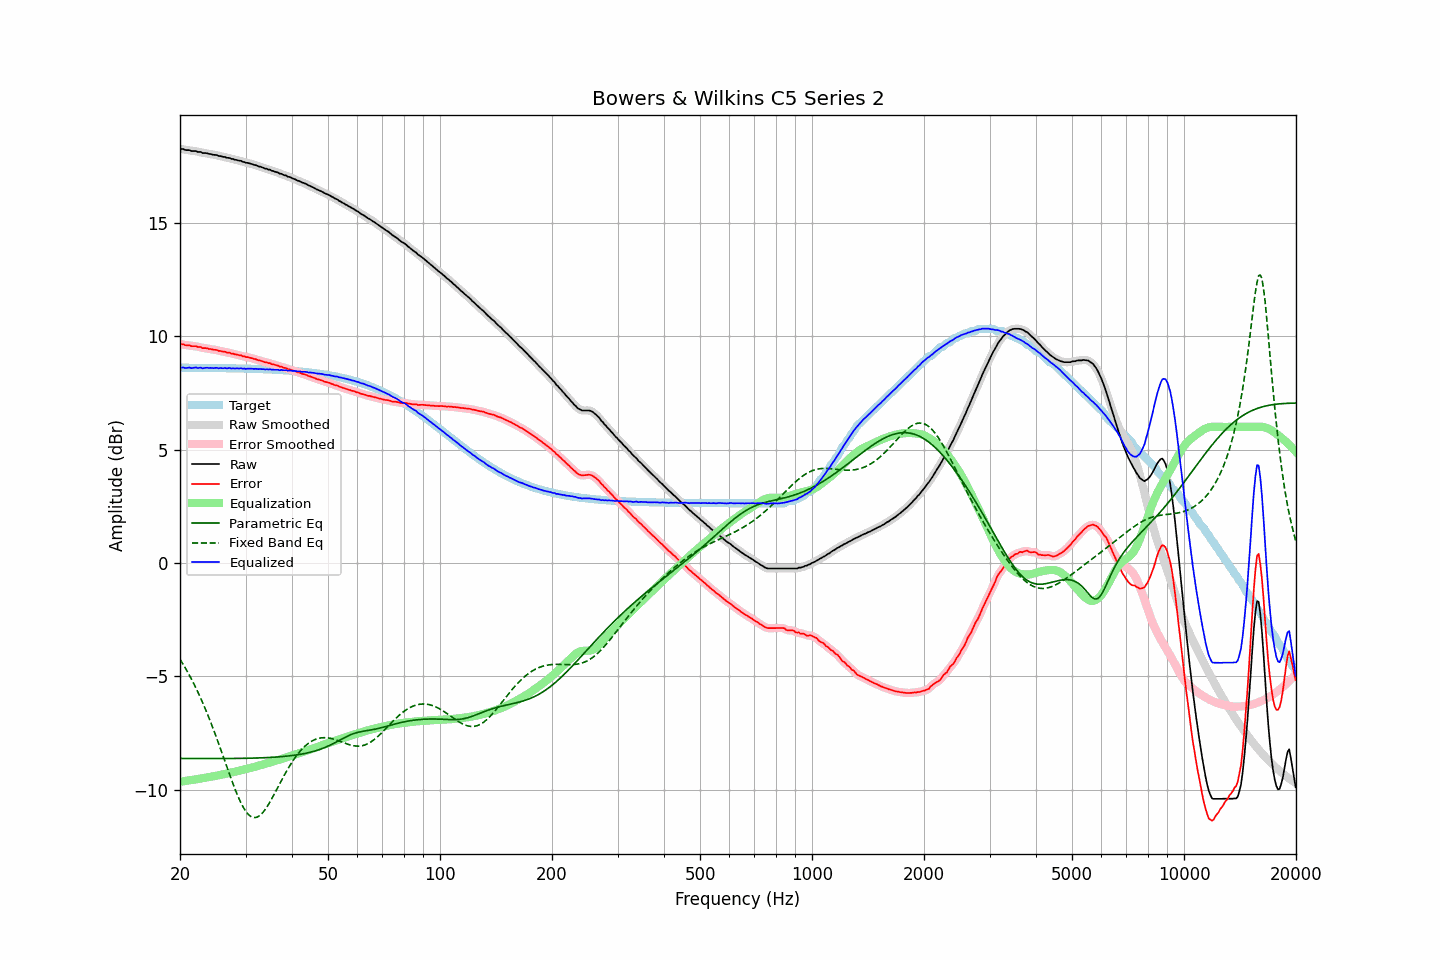

The file beside this chart, header and first rows:
frequency, raw, error, smoothed, error_smoothed, equalization, parametric_eq, fixed_band_eq, equalized_raw, equalized_smoothed, target
20.00, 18.26, 9.65, 18.26, 9.65, -9.65, -8.62, -4.24, 8.61, 8.61, 8.61
20.20, 18.26, 9.65, 18.25, 9.64, -9.64, -8.62, -4.36, 8.62, 8.61, 8.61
20.40, 18.25, 9.65, 18.24, 9.63, -9.63, -8.62, -4.47, 8.63, 8.61, 8.61
20.61, 18.22, 9.61, 18.23, 9.62, -9.62, -8.62, -4.59, 8.60, 8.61, 8.61
20.81, 18.21, 9.60, 18.21, 9.61, -9.61, -8.62, -4.71, 8.60, 8.61, 8.61
21.02, 18.21, 9.60, 18.20, 9.59, -9.60, -8.62, -4.84, 8.61, 8.60, 8.61
21.23, 18.21, 9.60, 18.19, 9.58, -9.59, -8.62, -4.97, 8.62, 8.61, 8.61
21.44, 18.17, 9.56, 18.18, 9.57, -9.57, -8.62, -5.11, 8.59, 8.60, 8.61
21.66, 18.17, 9.56, 18.17, 9.56, -9.56, -8.62, -5.24, 8.60, 8.61, 8.61
21.87, 18.17, 9.56, 18.16, 9.55, -9.55, -8.62, -5.38, 8.61, 8.61, 8.61
22.09, 18.16, 9.56, 18.15, 9.55, -9.54, -8.62, -5.53, 8.62, 8.61, 8.61
22.31, 18.13, 9.52, 18.14, 9.54, -9.53, -8.62, -5.68, 8.59, 8.61, 8.60
22.54, 18.13, 9.52, 18.12, 9.52, -9.52, -8.63, -5.83, 8.61, 8.61, 8.60
22.76, 18.12, 9.52, 18.10, 9.50, -9.51, -8.63, -5.99, 8.62, 8.60, 8.60
22.99, 18.08, 9.47, 18.09, 9.49, -9.49, -8.63, -6.15, 8.58, 8.60, 8.60
23.22, 18.08, 9.47, 18.08, 9.48, -9.48, -8.63, -6.31, 8.59, 8.60, 8.60
23.45, 18.08, 9.47, 18.07, 9.46, -9.47, -8.63, -6.48, 8.61, 8.60, 8.60
23.69, 18.07, 9.47, 18.06, 9.46, -9.46, -8.63, -6.65, 8.61, 8.61, 8.60
23.92, 18.04, 9.44, 18.05, 9.45, -9.44, -8.63, -6.83, 8.59, 8.60, 8.60
24.16, 18.04, 9.44, 18.03, 9.43, -9.43, -8.63, -7.01, 8.60, 8.60, 8.60
24.40, 18.02, 9.42, 18.01, 9.42, -9.42, -8.63, -7.19, 8.60, 8.59, 8.60
24.65, 18.00, 9.40, 18.01, 9.41, -9.41, -8.63, -7.38, 8.59, 8.60, 8.60
24.89, 18.00, 9.40, 17.99, 9.39, -9.39, -8.63, -7.57, 8.60, 8.60, 8.60
25.14, 17.98, 9.39, 17.98, 9.38, -9.38, -8.63, -7.76, 8.61, 8.60, 8.60
25.39, 17.95, 9.35, 17.96, 9.37, -9.36, -8.63, -7.96, 8.58, 8.60, 8.59
25.65, 17.95, 9.35, 17.94, 9.35, -9.35, -8.63, -8.16, 8.60, 8.59, 8.59
25.91, 17.93, 9.33, 17.93, 9.33, -9.34, -8.63, -8.35, 8.59, 8.59, 8.59
26.16, 17.91, 9.31, 17.91, 9.32, -9.32, -8.62, -8.56, 8.59, 8.59, 8.59
26.43, 17.91, 9.32, 17.89, 9.30, -9.30, -8.62, -8.76, 8.60, 8.59, 8.59
26.69, 17.87, 9.28, 17.88, 9.29, -9.29, -8.62, -8.96, 8.58, 8.59, 8.59
26.96, 17.87, 9.28, 17.86, 9.27, -9.27, -8.62, -9.16, 8.59, 8.59, 8.59
27.23, 17.86, 9.27, 17.84, 9.26, -9.26, -8.62, -9.36, 8.60, 8.59, 8.59
27.50, 17.82, 9.23, 17.83, 9.24, -9.24, -8.62, -9.55, 8.57, 8.59, 8.58
27.77, 17.81, 9.23, 17.81, 9.22, -9.23, -8.62, -9.74, 8.59, 8.58, 8.58
28.05, 17.79, 9.20, 17.79, 9.21, -9.21, -8.62, -9.93, 8.57, 8.58, 8.58
28.33, 17.78, 9.19, 17.77, 9.19, -9.19, -8.62, -10.11, 8.58, 8.58, 8.58
28.62, 17.76, 9.18, 17.76, 9.18, -9.18, -8.62, -10.28, 8.58, 8.58, 8.58
28.90, 17.74, 9.16, 17.74, 9.16, -9.16, -8.62, -10.44, 8.58, 8.58, 8.58
29.19, 17.74, 9.16, 17.72, 9.15, -9.14, -8.62, -10.59, 8.59, 8.58, 8.58
29.48, 17.69, 9.11, 17.70, 9.12, -9.13, -8.62, -10.73, 8.56, 8.57, 8.57
29.78, 17.69, 9.11, 17.68, 9.10, -9.11, -8.62, -10.85, 8.58, 8.57, 8.57
30.08, 17.65, 9.08, 17.66, 9.09, -9.09, -8.61, -10.96, 8.55, 8.56, 8.57
30.38, 17.65, 9.08, 17.64, 9.07, -9.07, -8.61, -11.05, 8.57, 8.57, 8.57
30.68, 17.63, 9.06, 17.62, 9.06, -9.06, -8.61, -11.12, 8.57, 8.57, 8.57
30.99, 17.61, 9.04, 17.61, 9.04, -9.04, -8.61, -11.18, 8.57, 8.57, 8.56
31.30, 17.59, 9.02, 17.58, 9.02, -9.02, -8.61, -11.21, 8.57, 8.56, 8.56
31.61, 17.56, 9.00, 17.56, 9.00, -9.00, -8.61, -11.23, 8.55, 8.56, 8.56
31.93, 17.55, 8.99, 17.54, 8.98, -8.98, -8.60, -11.22, 8.56, 8.56, 8.56
32.24, 17.51, 8.96, 17.52, 8.96, -8.96, -8.60, -11.21, 8.55, 8.55, 8.55
32.57, 17.49, 8.93, 17.49, 8.94, -8.94, -8.60, -11.17, 8.55, 8.55, 8.55
32.89, 17.48, 8.93, 17.47, 8.92, -8.92, -8.60, -11.12, 8.56, 8.55, 8.55
33.22, 17.45, 8.90, 17.44, 8.90, -8.90, -8.59, -11.05, 8.55, 8.55, 8.55
33.55, 17.42, 8.88, 17.42, 8.88, -8.88, -8.59, -10.97, 8.55, 8.54, 8.54
33.89, 17.39, 8.84, 17.39, 8.85, -8.86, -8.59, -10.87, 8.53, 8.54, 8.54
34.23, 17.39, 8.85, 17.38, 8.84, -8.84, -8.58, -10.77, 8.55, 8.54, 8.54
34.57, 17.35, 8.81, 17.35, 8.82, -8.82, -8.58, -10.66, 8.53, 8.54, 8.54
34.92, 17.35, 8.81, 17.33, 8.80, -8.80, -8.58, -10.54, 8.55, 8.54, 8.53
35.27, 17.30, 8.77, 17.31, 8.78, -8.78, -8.57, -10.41, 8.52, 8.53, 8.53
35.62, 17.29, 8.76, 17.28, 8.76, -8.76, -8.57, -10.28, 8.53, 8.53, 8.53
35.97, 17.26, 8.73, 17.26, 8.74, -8.74, -8.56, -10.15, 8.52, 8.52, 8.52
... 635 more rows
